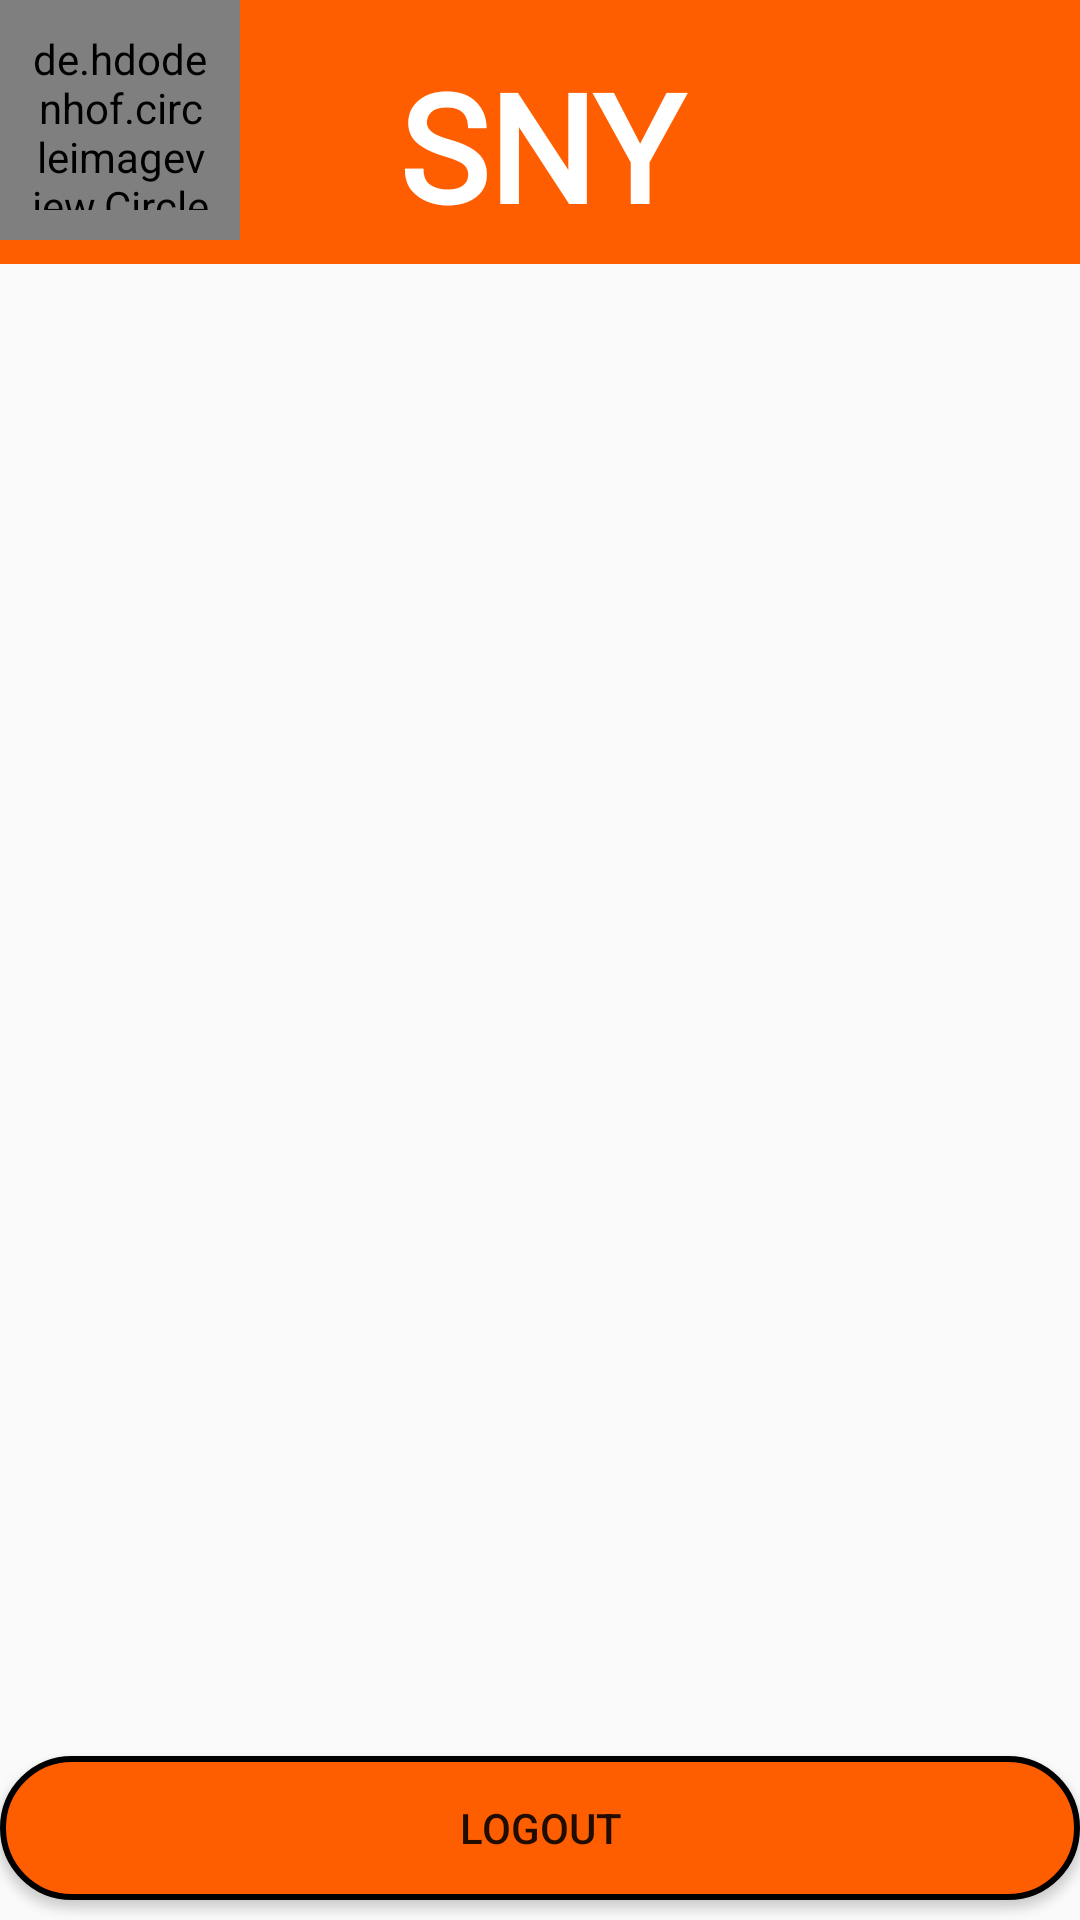

The Android layout XML behind this screen, and the referenced resources:
<!-- AndroidManifest.xml: application theme Theme.SNY -->
<!-- res/layout/activity_home_page.xml -->
<?xml version="1.0" encoding="utf-8"?>
<LinearLayout xmlns:android="http://schemas.android.com/apk/res/android"
    xmlns:app="http://schemas.android.com/apk/res-auto"
    xmlns:tools="http://schemas.android.com/tools"
    android:layout_width="match_parent"
    android:orientation="vertical"
    android:layout_height="match_parent"
    tools:context=".HomePage">

    <LinearLayout
        android:layout_width="match_parent"
        android:layout_height="27dp"
        android:layout_weight="1"
        android:background="#FF5E00"
        android:orientation="horizontal">

        <de.hdodenhof.circleimageview.CircleImageView
            android:layout_width="80dp"
            android:layout_height="80dp"
            android:padding="10dp"


            android:id="@+id/propic"
            app:civ_border_color="@color/black"
            app:civ_border_width="1dp" />

        <TextView
            android:layout_width="200dp"
            android:layout_height="wrap_content"
            android:layout_marginTop="15dp"
            android:fontFamily="@font/days_one"
            android:gravity="center"
            android:text="SNY"
            android:textColor="#FFFFFF"
            android:textSize="50sp"
            android:textStyle="bold" />

        <ImageView
            android:layout_width="70dp"
            android:layout_height="match_parent"
            android:layout_gravity="end"
            android:padding="10dp"
            android:src="@drawable/ic_cart" />

    </LinearLayout>
    <LinearLayout
        android:layout_width="match_parent"
        android:layout_height="wrap_content"
        android:layout_weight="8">

    </LinearLayout>
    <LinearLayout
        android:layout_width="match_parent"
        android:layout_height="0dp"
        android:layout_weight="1"
        android:gravity="center">

        <Button
            android:id="@+id/signout"
            android:layout_width="match_parent"
            android:layout_height="wrap_content"
            android:background="@drawable/bb"
            android:onClick="sigout"
            android:text="logout" />
    </LinearLayout>
</LinearLayout>
<!-- resources referenced by this layout -->
<resources>
  <!-- drawable bb (drawable) -->
  <?xml version="1.0" encoding="utf-8"?>
  <shape xmlns:android="http://schemas.android.com/apk/res/android">
      <solid android:color="#FF5E00"/>
      <stroke android:width="2dp"
          android:color="#000000"/>
      <corners android:radius="40dp"
          />
  
  </shape>
  <style name="Theme.SNY" parent="Theme.AppCompat.DayNight.NoActionBar">
          
          <item name="colorPrimary">@color/purple_500</item>
          <item name="colorPrimaryVariant">@color/purple_700</item>
          <item name="colorOnPrimary">@color/white</item>
          
          <item name="colorSecondary">@color/teal_200</item>
          <item name="colorSecondaryVariant">@color/teal_700</item>
          <item name="colorOnSecondary">@color/black</item>
          
          <item name="android:statusBarColor" tools:targetApi="l">?attr/colorPrimaryVariant</item>
          
      </style>
  <!-- not gathered from this repository: default colours our renderer supplied (Android Studio template values) -->
  <color name="purple_500">#FF6200EE</color>
  <color name="purple_700">#FF3700B3</color>
  <color name="teal_200">#FF03DAC5</color>
  <color name="teal_700">#FF018786</color>
  <color name="black">#FF000000</color>
  <color name="white">#FFFFFFFF</color>
</resources>
